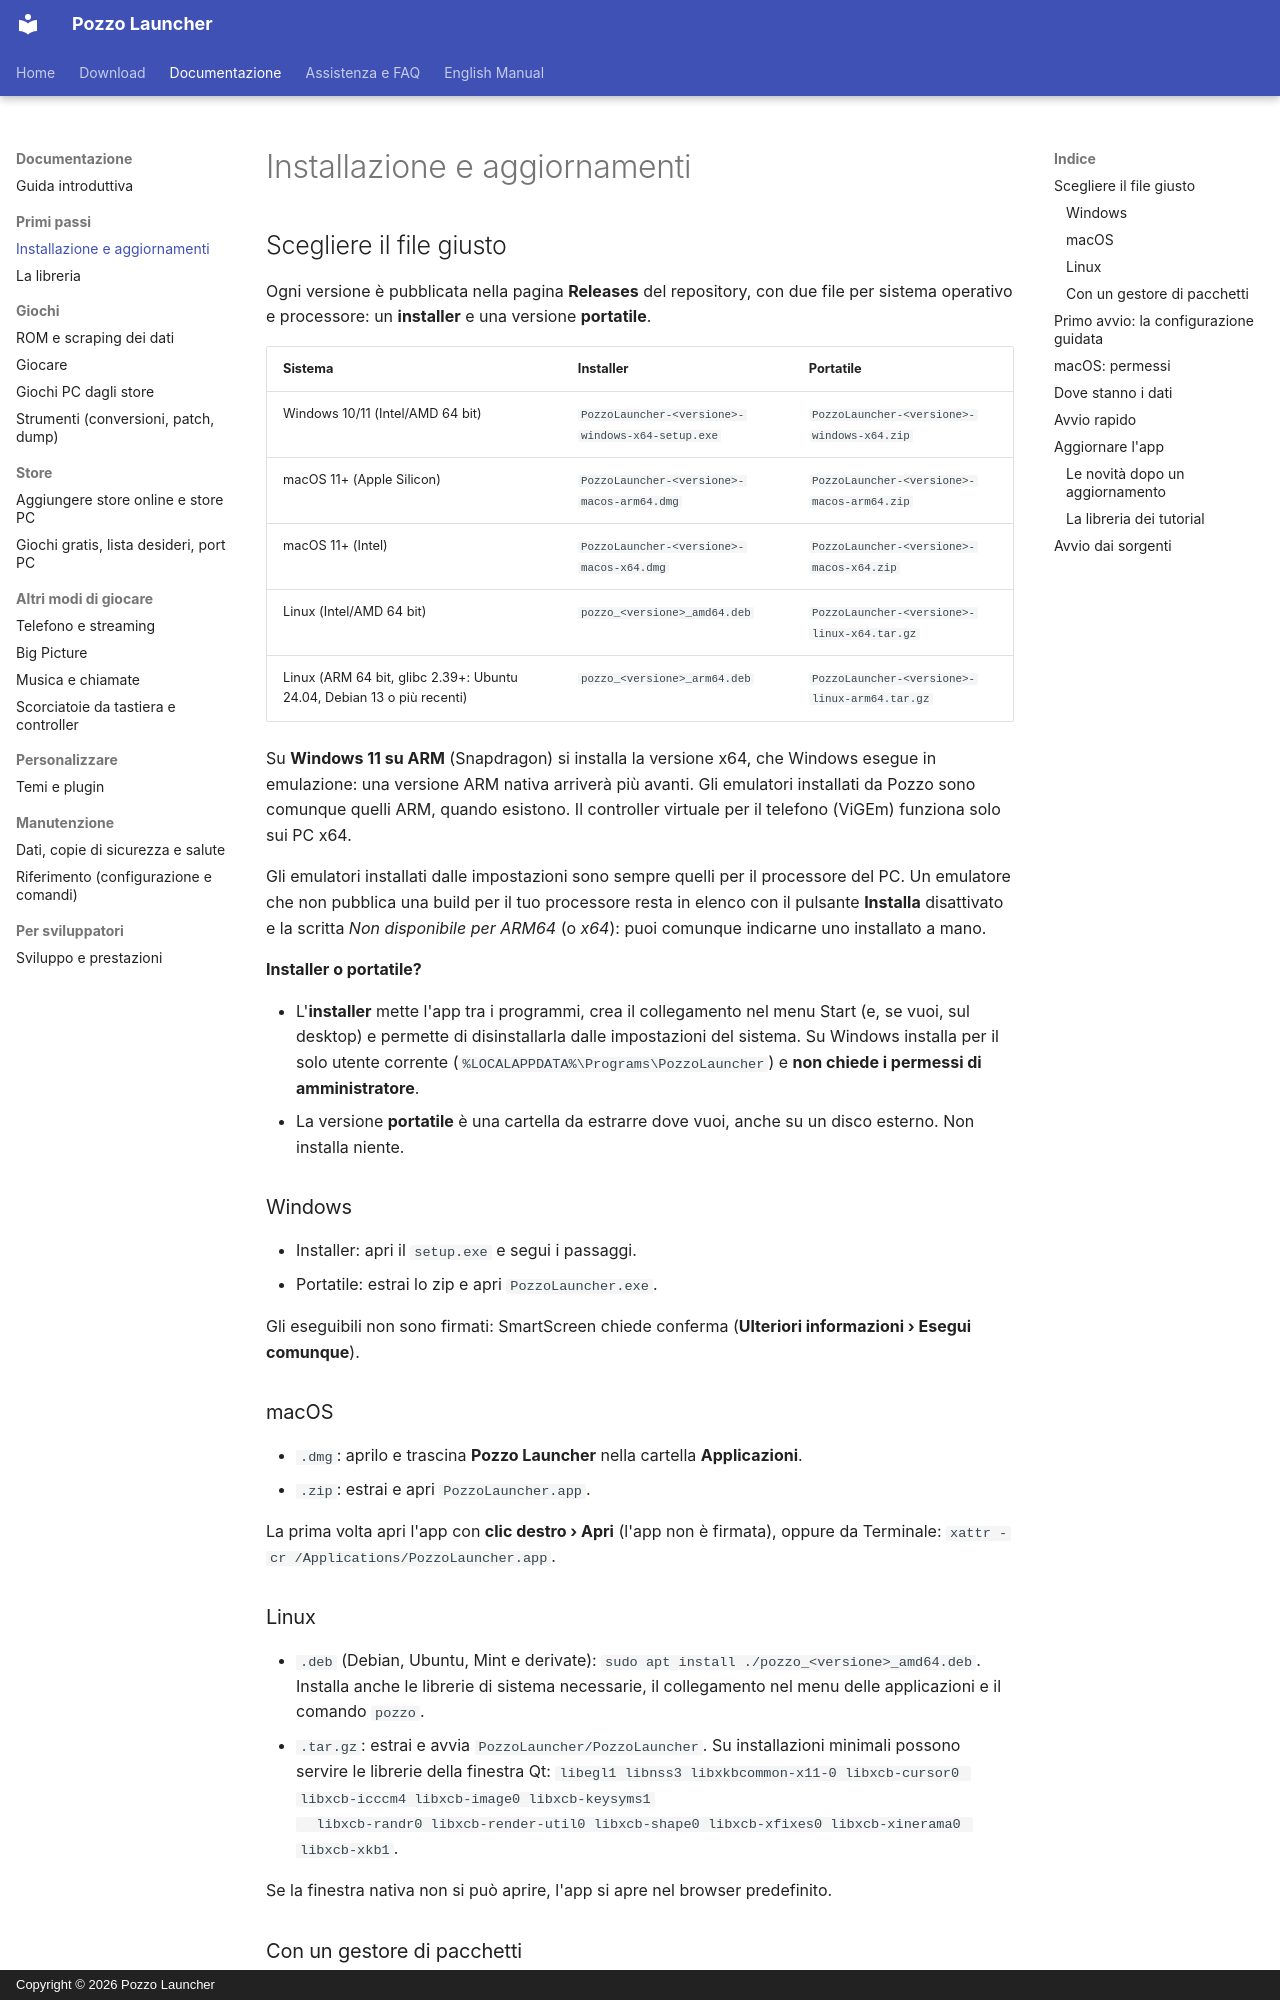

repository: erpaffo/Pozzo-Launcher · page: installazione/index.html · generator: mkdocs · copyright: Copyright © 2026 Pozzo Launcher

# Installazione e aggiornamenti

## Scegliere il file giusto

Ogni versione è pubblicata nella pagina **Releases** del repository, con due file per sistema operativo e processore:
un **installer** e una versione **portatile**.

| Sistema | Installer | Portatile |
|---|---|---|
| Windows 10/11 (Intel/AMD 64 bit) | `PozzoLauncher-<versione>-windows-x64-setup.exe` | `PozzoLauncher-<versione>-windows-x64.zip` |
| macOS 11+ (Apple Silicon) | `PozzoLauncher-<versione>-macos-arm64.dmg` | `PozzoLauncher-<versione>-macos-arm64.zip` |
| macOS 11+ (Intel) | `PozzoLauncher-<versione>-macos-x64.dmg` | `PozzoLauncher-<versione>-macos-x64.zip` |
| Linux (Intel/AMD 64 bit) | `pozzo_<versione>_amd64.deb` | `PozzoLauncher-<versione>-linux-x64.tar.gz` |
| Linux (ARM 64 bit, glibc 2.39+: Ubuntu 24.04, Debian 13 o più recenti) | `pozzo_<versione>_arm64.deb` | `PozzoLauncher-<versione>-linux-arm64.tar.gz` |

Su **Windows 11 su ARM** (Snapdragon) si installa la versione x64, che Windows esegue in emulazione: una versione
ARM nativa arriverà più avanti. Gli emulatori installati da Pozzo sono comunque quelli ARM, quando esistono. Il
controller virtuale per il telefono (ViGEm) funziona solo sui PC x64.

Gli emulatori installati dalle impostazioni sono sempre quelli per il processore del PC. Un emulatore che non
pubblica una build per il tuo processore resta in elenco con il pulsante **Installa** disattivato e la scritta
*Non disponibile per ARM64* (o *x64*): puoi comunque indicarne uno installato a mano.

**Installer o portatile?**

- L'**installer** mette l'app tra i programmi, crea il collegamento nel menu Start (e, se vuoi, sul desktop) e
  permette di disinstallarla dalle impostazioni del sistema. Su Windows installa per il solo utente corrente
  (`%LOCALAPPDATA%\Programs\PozzoLauncher`) e **non chiede i permessi di amministratore**.
- La versione **portatile** è una cartella da estrarre dove vuoi, anche su un disco esterno. Non installa niente.

### Windows

- Installer: apri il `setup.exe` e segui i passaggi.
- Portatile: estrai lo zip e apri `PozzoLauncher.exe`.

Gli eseguibili non sono firmati: SmartScreen chiede conferma (**Ulteriori informazioni › Esegui comunque**).

### macOS

- `.dmg`: aprilo e trascina **Pozzo Launcher** nella cartella **Applicazioni**.
- `.zip`: estrai e apri `PozzoLauncher.app`.

La prima volta apri l'app con **clic destro › Apri** (l'app non è firmata), oppure da Terminale:
`xattr -cr /Applications/PozzoLauncher.app`.

### Linux

- `.deb` (Debian, Ubuntu, Mint e derivate): `sudo apt install ./pozzo_<versione>_amd64.deb`. Installa anche
  le librerie di sistema necessarie, il collegamento nel menu delle applicazioni e il comando `pozzo`.
- `.tar.gz`: estrai e avvia `PozzoLauncher/PozzoLauncher`. Su installazioni minimali possono servire le librerie della
  finestra Qt: `libegl1 libnss3 libxkbcommon-x11-0 libxcb-cursor0 libxcb-icccm4 libxcb-image0 libxcb-keysyms1
  libxcb-randr0 libxcb-render-util0 libxcb-shape0 libxcb-xfixes0 libxcb-xinerama0 libxcb-xkb1`.

Se la finestra nativa non si può aprire, l'app si apre nel browser predefinito.
